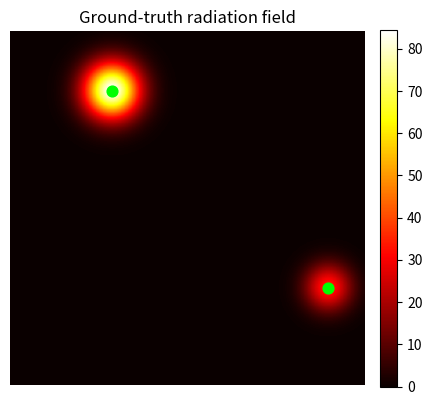

This chart was generated by the following Python code:
# ──────────────────────────────────────────────────────────────
# dataset/generate_truth.py
# ──────────────────────────────────────────────────────────────
from __future__ import annotations
import numpy as np

__all__ = [
    "GRID", "N_SOURCES_RANGE", "INTENSITY_RANGE", "SIGMA_RANGE", "SEED",
    "sample_sources", "gaussian_field", "inverse_square_field", "get_param"
]

# ------------------- configurable hyper‑parameters -------------------
GRID             = 256                  # 256×256 map (≈10 m × 10 m @0.04 m/pixel)
N_SOURCES_RANGE  = (1, 4)               # 1–4 sources
INTENSITY_RANGE  = (30.0, 100.0)        # peak intensity (MeV scale)
SIGMA_RANGE      = (10.0, 20.0)          # σ in pixels (spatial spread)
SEED             = None                 # global seed (None ⇒ different every run)
# ---------------------------------------------------------------------

_rng_global = np.random.default_rng(SEED)

# ---------------------------------------------------------------------
# util functions
# ---------------------------------------------------------------------
def _min_dist_ok(new: tuple[int, int], coords: list[tuple[int, int]], min_px: float) -> bool:
    """Returns True if *new* is farther than *min_px* from every coord in *coords*."""
    for y, x in coords:
        if np.hypot(new[0] - y, new[1] - x) < min_px:
            return False
    return True


def sample_sources(grid: int, n: int, *, rng: np.random.Generator | None = None):
    """Sample **n** source parameters (position, amplitude, sigma).

    Ensures that sources are not too close to each other or to the image border.
    """
    rng = rng or _rng_global
    coords: list[tuple[int, int]] = []
    amps:   list[float] = []
    sigmas: list[float] = []

    border = 0.1 * grid          # keep sources away from border
    min_dist = 0.25 * grid       # min distance between two sources (in pixels)

    while len(coords) < n:
        y = rng.integers(border, grid - border)
        x = rng.integers(border, grid - border)
        if _min_dist_ok((y, x), coords, min_dist):
            coords.append((y, x))
            amps.append(rng.uniform(*INTENSITY_RANGE))
            sigmas.append(rng.uniform(*SIGMA_RANGE))
    return np.array(coords), np.array(amps), np.array(sigmas)


def gaussian_field(grid: int, coords: np.ndarray, amps: np.ndarray, sigmas: np.ndarray):
    """Return (H, W) field composed of isotropic 2‑D Gaussians."""
    yy, xx = np.meshgrid(np.arange(grid), np.arange(grid), indexing="ij")
    field = np.zeros((grid, grid), dtype=np.float32)
    for (y0, x0), A, s in zip(coords, amps, sigmas, strict=True):
        d2 = (yy - y0) ** 2 + (xx - x0) ** 2
        field += A * np.exp(-d2 / (2.0 * s ** 2))
    return field


def get_param():
    """Return current generator configuration as dict."""
    return {
        "GRID": GRID,
        "N_SOURCES_RANGE": N_SOURCES_RANGE,
        "INTENSITY_RANGE": INTENSITY_RANGE,
        "SIGMA_RANGE": SIGMA_RANGE,
        "SEED": SEED,
    }

# ──────────────────────────────────────────────────────────────
# Quick visual check when executed directly
# ──────────────────────────────────────────────────────────────
if __name__ == "__main__":
    import matplotlib.pyplot as plt

    n_src = _rng_global.integers(N_SOURCES_RANGE[0], N_SOURCES_RANGE[1] + 1)
    c, a, s = sample_sources(GRID, n_src)
    f = gaussian_field(GRID, c, a, s)

    plt.figure(figsize=(5, 5))
    im = plt.imshow(f, cmap="hot", origin="lower")
    plt.scatter(c[:, 1], c[:, 0], c="lime", s=60, label="sources")
    plt.axis("off")
    plt.colorbar(im, fraction=0.046, pad=0.04)
    plt.title("Ground‑truth radiation field")
    plt.show()

def inverse_square_field(
    grid: int,
    coords: np.ndarray,
    amps: np.ndarray,
    h: float = 0.5,
    mu_air: float = 0.0
):
    """Return (H, W) radiation field using 3D inverse square law.

    This matches the physics model used in ADE-PSPF prediction (Equation 1).

    I(x, y) = Σ_k [A_k / (h² + d_k²)] * exp(-μ * r_k)

    where:
        A_k = source strength
        d_k = 2D distance from source k (meters)
        h = height of source above observation plane (meters)
        r_k = 3D distance = sqrt(d_k² + h²)
        μ = air absorption coefficient (≈0 for short distances)

    Args:
        grid: Grid size (pixels)
        coords: Source positions [(y, x), ...] in pixels
        amps: Source amplitudes [A, ...] (intensity units)
        h: Height of sources (meters, default 0.5)
        mu_air: Air absorption coefficient (default 0.0, approximated as negligible)

    Returns:
        field: (grid, grid) array of radiation intensities
    """
    # Conversion factor: 256 pixels = 10 meters
    pixel_to_meter = 10.0 / grid

    yy, xx = np.meshgrid(np.arange(grid), np.arange(grid), indexing="ij")
    field = np.zeros((grid, grid), dtype=np.float32)

    for (y0, x0), A in zip(coords, amps, strict=True):
        # 2D distance in meters
        dy_meters = (yy - y0) * pixel_to_meter
        dx_meters = (xx - x0) * pixel_to_meter
        d2_meters = dy_meters**2 + dx_meters**2

        # 3D distance with height
        r2 = d2_meters + h**2

        # Inverse square law (exp term ≈ 1 for μ≈0)
        # Avoid division by zero at source center
        r2 = np.maximum(r2, h**2)  # Minimum distance is h
        field += A / r2

    return field
